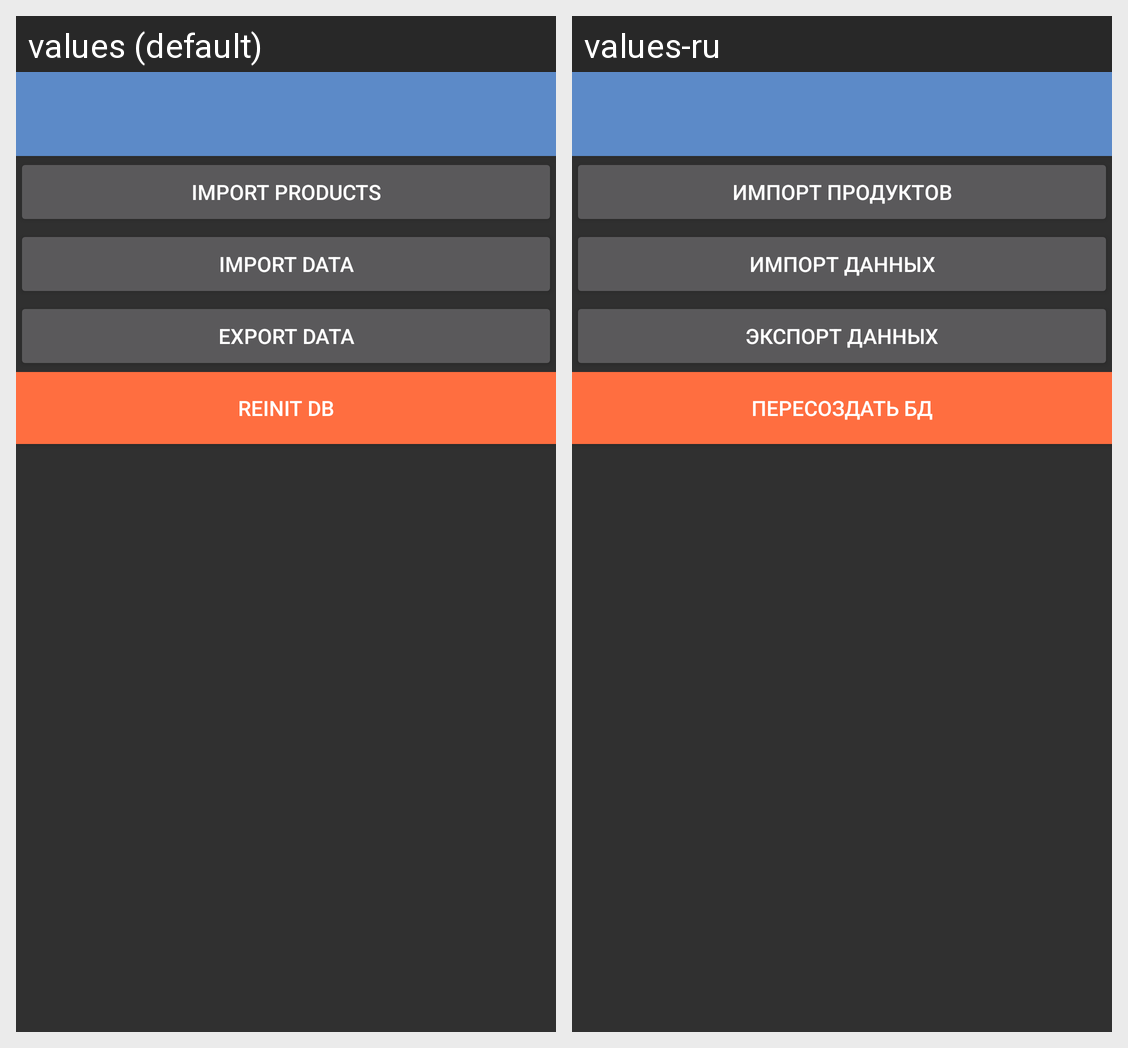

This grid shows one Android layout under two languages. Give, for every string resource on the screen, its name, the default text and each shown locale's text.
Android screen res/layout/activity_database.xml rendered under 2 locales, left to right: values (default), values-ru. Device: Nexus 5 (rendered at 1080×1920; each locale shown at half size, 540×960, under a caption strip naming it); theme AppTheme.Dark.NoActionBar.
Strings drawn on this screen, with the default value and each locale's value (text and hints the layout hard-codes, and strings that could not be matched under every locale, appear in the picture but are not listed):

action_db_import_prod
  values: Import products
  values-ru: Импорт продуктов

action_db_import_data
  values: Import data
  values-ru: Импорт данных

action_db_export
  values: Export data
  values-ru: Экспорт данных

action_db_reinit
  values: Reinit DB
  values-ru: Пересоздать БД
